Run: headless pygame with SDL's dummy video driver; simulated clock (each Clock.tick advances the game by its frame time, no real sleeping); random seed 0; keys injected as events and as key.get_pressed() state; mouse plan: one left click at the window centre at the start of phase 2, then a move to the lower-right quarter at the start of phase 3.
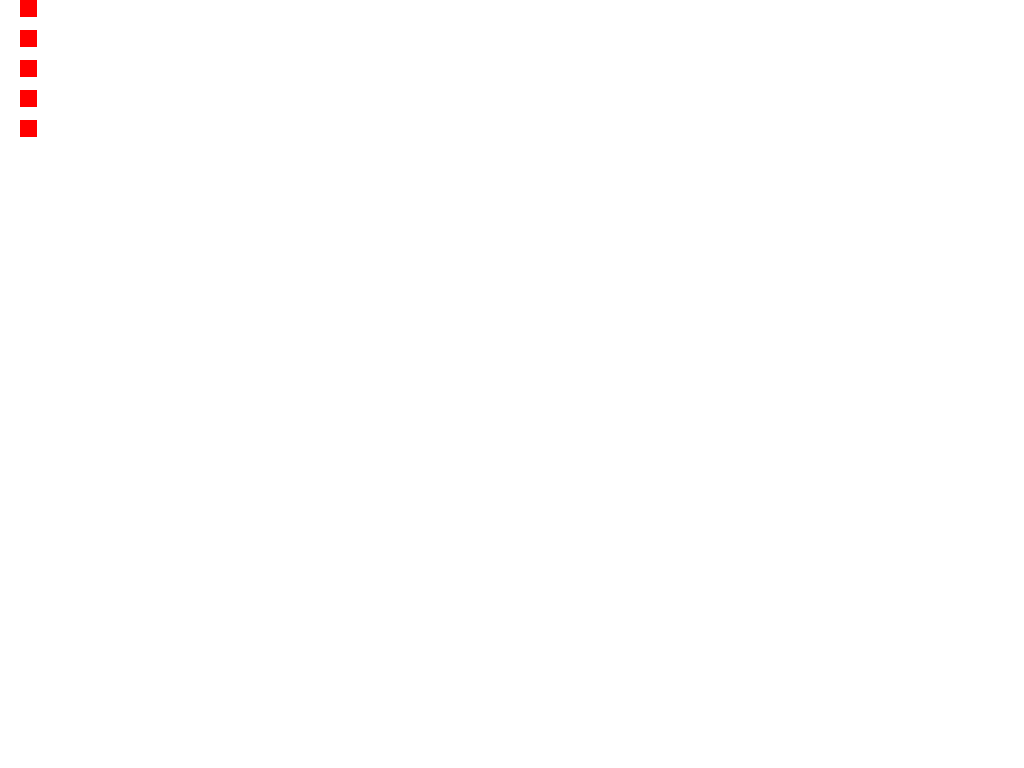
Frame 1 of 4 · flips 1–60 · no input
Frame 2 of 4 · flips 61–180 · clicked the window centre · tapped SPACE, RETURN · held RIGHT (→), D · screen unchanged from frame 1, image omitted
Frame 3 of 4 · flips 181–300 · moved the mouse to the lower-right quarter · held DOWN (↓), S · screen unchanged from frame 2, image omitted
Frame 4 of 4 · flips 301–420 · held LEFT (←), A, UP (↑), W · screen unchanged from frame 3, image omitted

The pygame program that drew these frames:

import sys
import pygame as pg
from pygame.math import Vector2


pg.init()

WHITE = (255, 255, 255)
RED   = (255,   0,   0)

screen = pg.display.set_mode((1024, 768))

selected_rect = None  # Currently selected rectangle.
rectangles = []
for y in range(5):
    rectangles.append(pg.Rect(20, 30*y, 17, 17))
# As a list comprehension.
# rectangles = [pg.Rect(20, 30*y, 17, 17) for y in range(5)]

clock = pg.time.Clock()
running = True

while running:
    for event in pg.event.get():
        if event.type == pg.QUIT:
            running = False
        elif event.type == pg.MOUSEBUTTONDOWN:
            if event.button == 1:
                for rectangle in rectangles:
                    if rectangle.collidepoint(event.pos):
                        offset = Vector2(rectangle.topleft) - event.pos
                        selected_rect = rectangle
        elif event.type == pg.MOUSEBUTTONUP:
            if event.button == 1:
                selected_rect = None
        elif event.type == pg.MOUSEMOTION:
            if selected_rect:
                selected_rect.topleft = event.pos + offset

    screen.fill(WHITE)
    for rectangle in rectangles:
        pg.draw.rect(screen, RED, rectangle)

    pg.display.flip()
    clock.tick(30)

pg.quit()
sys.exit()
